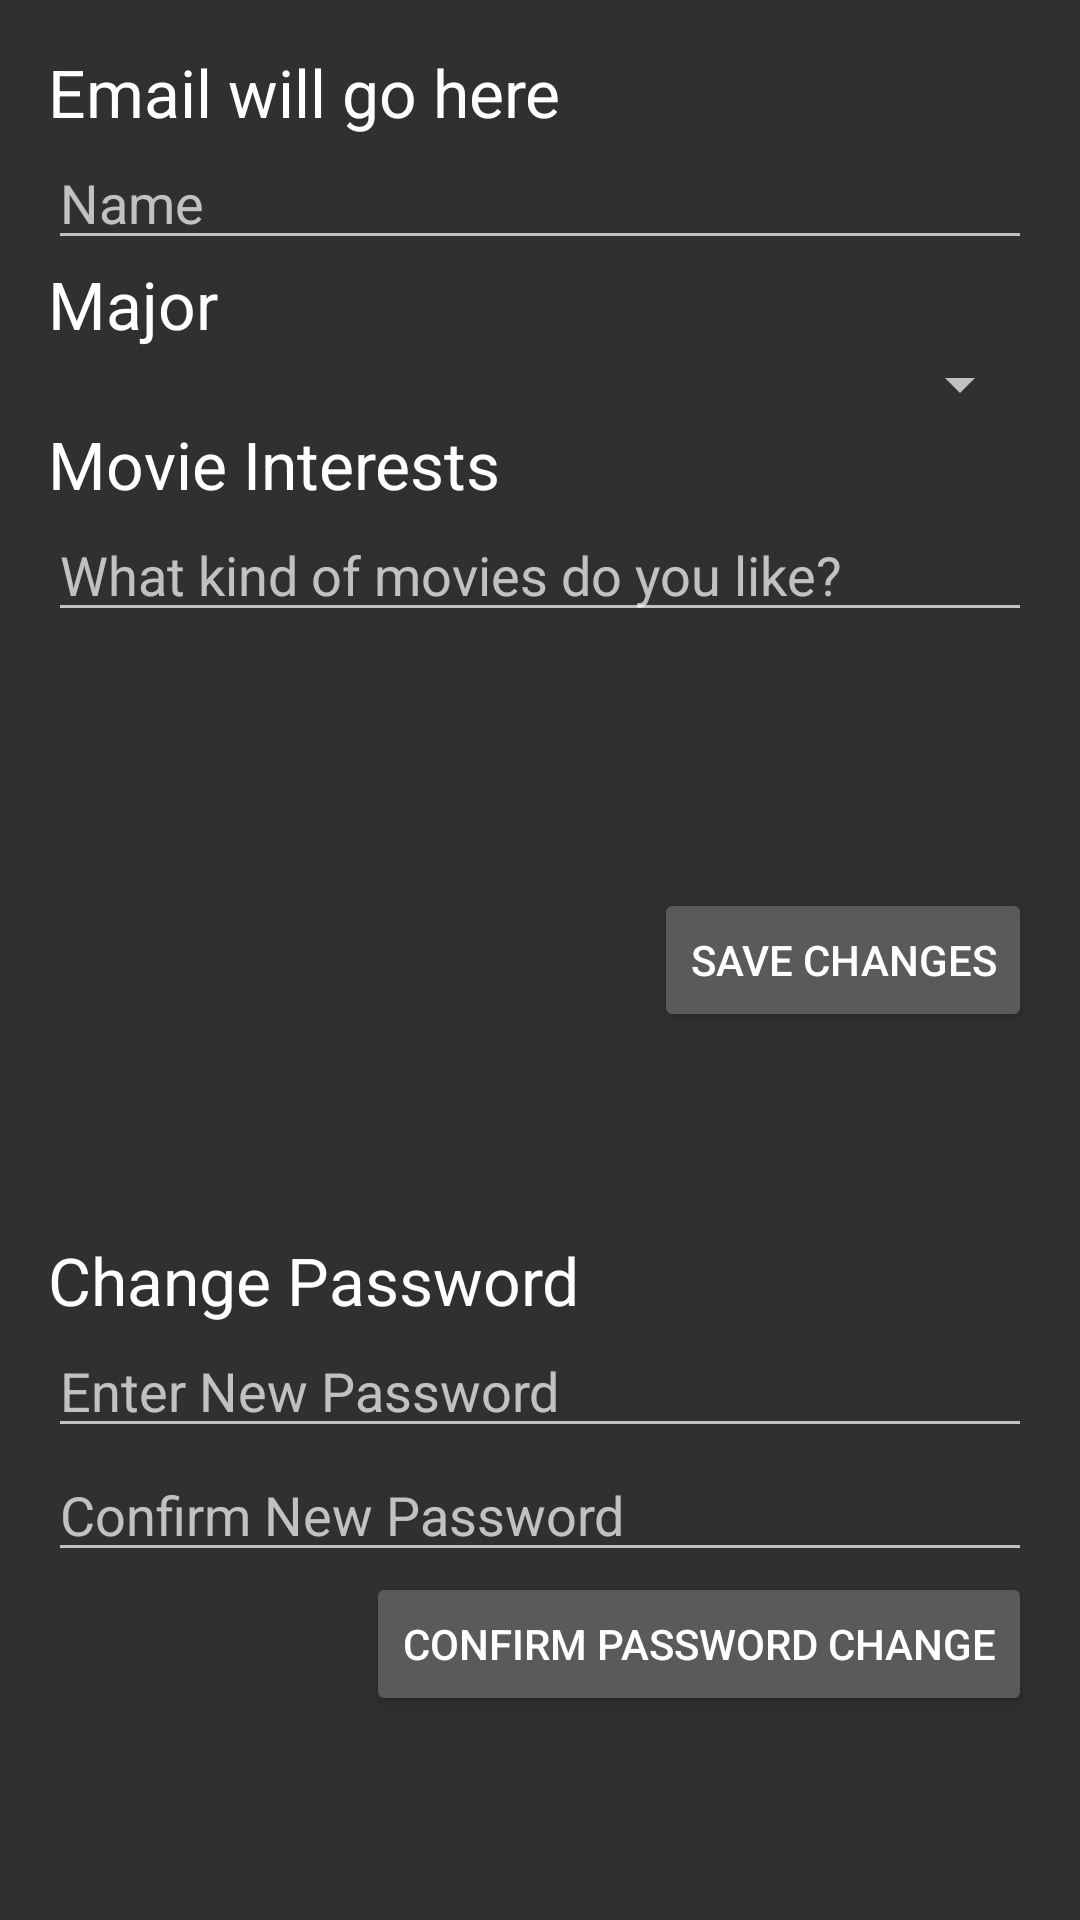

Layout XML and referenced resources for this Android screen:
<!-- AndroidManifest.xml: application theme AppTheme.NoActionBar -->
<!-- res/layout/content_profile.xml -->
<?xml version="1.0" encoding="utf-8"?>
<RelativeLayout xmlns:android="http://schemas.android.com/apk/res/android"
    xmlns:app="http://schemas.android.com/apk/res-auto"
    xmlns:tools="http://schemas.android.com/tools"
    android:layout_width="match_parent"
    android:layout_height="match_parent"
    android:paddingBottom="@dimen/activity_vertical_margin"
    android:paddingLeft="@dimen/activity_horizontal_margin"
    android:paddingRight="@dimen/activity_horizontal_margin"
    android:paddingTop="@dimen/activity_vertical_margin"
    app:layout_behavior="@string/appbar_scrolling_view_behavior"
    tools:context="at.str.buzzmovies.ProfileActivity"
    tools:showIn="@layout/activity_profile">

    <TextView
        android:layout_width="wrap_content"
        android:layout_height="wrap_content"
        android:textAppearance="?android:attr/textAppearanceLarge"
        android:text="@string/email_profile_page"
        android:id="@+id/email_textView"
        android:layout_alignParentTop="true"
        android:layout_alignParentStart="true" />

    <EditText
        android:layout_width="fill_parent"
        android:layout_height="wrap_content"
        android:inputType="textPersonName"
        android:ems="10"
        android:id="@+id/name_editText"
        android:layout_below="@+id/email_textView"
        android:layout_alignParentStart="true"
        android:hint="Name" />

    <TextView
        android:layout_width="fill_parent"
        android:layout_height="wrap_content"
        android:textAppearance="?android:attr/textAppearanceLarge"
        android:text="@string/major_profile_page"
        android:id="@+id/major_TextView"
        android:layout_below="@+id/name_editText"
        android:layout_alignParentStart="true" />

    <TextView
        android:layout_width="fill_parent"
        android:layout_height="wrap_content"
        android:textAppearance="?android:attr/textAppearanceLarge"
        android:text="@string/interests"
        android:id="@+id/interest_TextView"
        android:layout_below="@+id/major_spinner"
        android:layout_alignParentStart="true" />

    <Spinner
        android:layout_width="fill_parent"
        android:layout_height="wrap_content"
        android:id="@+id/major_spinner"
        android:layout_below="@+id/major_TextView"
        android:layout_toStartOf="@+id/change_password_button"
        android:layout_alignParentEnd="true" />

    <EditText
        android:layout_width="fill_parent"
        android:layout_height="wrap_content"
        android:id="@+id/interests_editText"
        android:hint="What kind of movies do you like?"
        android:layout_below="@+id/interest_TextView"
        android:layout_alignParentStart="true" />

    <TextView
        android:layout_width="wrap_content"
        android:layout_height="wrap_content"
        android:textAppearance="?android:attr/textAppearanceLarge"
        android:text="@string/changePass_profile_page"
        android:id="@+id/changePass_TextView"
        android:layout_above="@+id/changePass_editText"
        android:layout_alignParentStart="true" />

    <EditText
        android:layout_width="fill_parent"
        android:layout_height="wrap_content"
        android:id="@+id/changePass_editText"
        android:inputType="textPassword"
        android:hint="Enter New Password"
        android:layout_alignParentStart="true"
        android:layout_above="@+id/confirmPass_editText"
        android:layout_alignParentEnd="true" />

    <EditText
        android:layout_width="fill_parent"
        android:layout_height="wrap_content"
        android:id="@+id/confirmPass_editText"
        android:inputType="textPassword"
        android:hint="Confirm New Password"
        android:layout_above="@+id/change_password_button"
        android:layout_alignParentStart="true" />

    <Button
        android:layout_width="wrap_content"
        android:layout_height="wrap_content"
        android:text="@string/return_button"
        android:id="@+id/home_button"
        android:layout_centerVertical="true"
        android:layout_alignEnd="@+id/change_password_button" />

    <Button
        android:layout_width="wrap_content"
        android:layout_height="wrap_content"
        android:text="@string/change_password_button_text"
        android:id="@+id/change_password_button"
        android:layout_alignParentBottom="true"
        android:layout_alignParentEnd="true"
        android:layout_marginBottom="52dp" />
</RelativeLayout>
<!-- res/layout/activity_profile.xml (included above) -->
<?xml version="1.0" encoding="utf-8"?>
<android.support.design.widget.CoordinatorLayout xmlns:android="http://schemas.android.com/apk/res/android"
    xmlns:app="http://schemas.android.com/apk/res-auto"
    xmlns:tools="http://schemas.android.com/tools"
    android:layout_width="match_parent"
    android:layout_height="match_parent"
    android:fitsSystemWindows="true"
    tools:context="at.str.buzzmovies.ProfileActivity">

    <android.support.design.widget.AppBarLayout
        android:layout_width="match_parent"
        android:layout_height="wrap_content"
        android:theme="@style/AppTheme.AppBarOverlay">

        <android.support.v7.widget.Toolbar
            android:id="@+id/toolbar"
            android:layout_width="match_parent"
            android:layout_height="?attr/actionBarSize"
            android:background="?attr/colorPrimary"
            app:popupTheme="@style/AppTheme.PopupOverlay" />

    </android.support.design.widget.AppBarLayout>

    <include layout="@layout/content_profile" />

</android.support.design.widget.CoordinatorLayout>
<!-- resources referenced by this layout -->
<resources>
  <dimen name="activity_horizontal_margin">16dp</dimen>
  <dimen name="activity_vertical_margin">16dp</dimen>
  <string name="changePass_profile_page">Change Password</string>
  <string name="change_password_button_text">Confirm Password Change</string>
  <string name="email_profile_page">Email will go here</string>
  <string name="interests">Movie Interests</string>
  <string name="major_profile_page">Major</string>
  <string name="return_button">Save Changes</string>
  <style name="AppTheme.AppBarOverlay" parent="ThemeOverlay.AppCompat" />
  <style name="AppTheme.PopupOverlay" parent="ThemeOverlay.AppCompat" />
  <style name="AppTheme.NoActionBar">
          <item name="windowActionBar">false</item>
          <item name="windowNoTitle">true</item>
      </style>
</resources>
